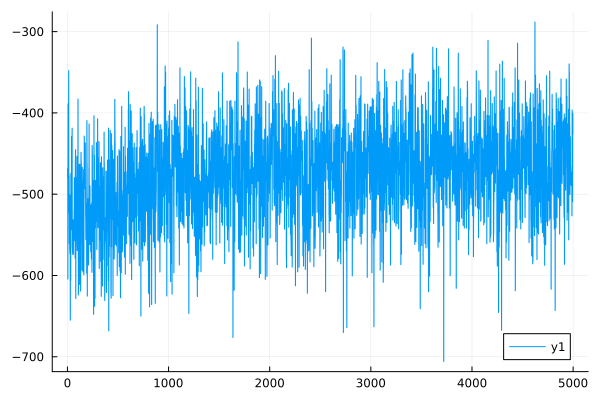

The file beside this chart, header and first rows:
0	-478.9647017669223
1	-479
2	-467.8
3	-467.8
4	-604.5
5	-604.5
6	-388.9
7	-388.8
8	-510.8
9	-510.8
10	-400.7
11	-400.7
12	-347.9
13	-347.9
14	-522.5
15	-522.5
16	-477
17	-477
18	-560.8
19	-560.8
20	-505.4
21	-505.4
22	-568.3
23	-568.3
24	-573.1
25	-573.1
26	-501.1
27	-501.1
28	-655
29	-655
30	-550
31	-550
32	-606
33	-606.1
34	-474.4
35	-474.4
36	-544.2
37	-544.2
38	-542.9
39	-542.8
40	-428.7
41	-428.7
42	-527.3
43	-527.3
44	-489.9
45	-489.9
46	-418.7
47	-418.7
48	-566.2
49	-566.2
50	-571.8
51	-571.8
52	-574
53	-574
54	-562.7
55	-562.6
56	-531.5
57	-531.5
58	-574.3
59	-574.3
60	-552.6
... 4,939 more rows
